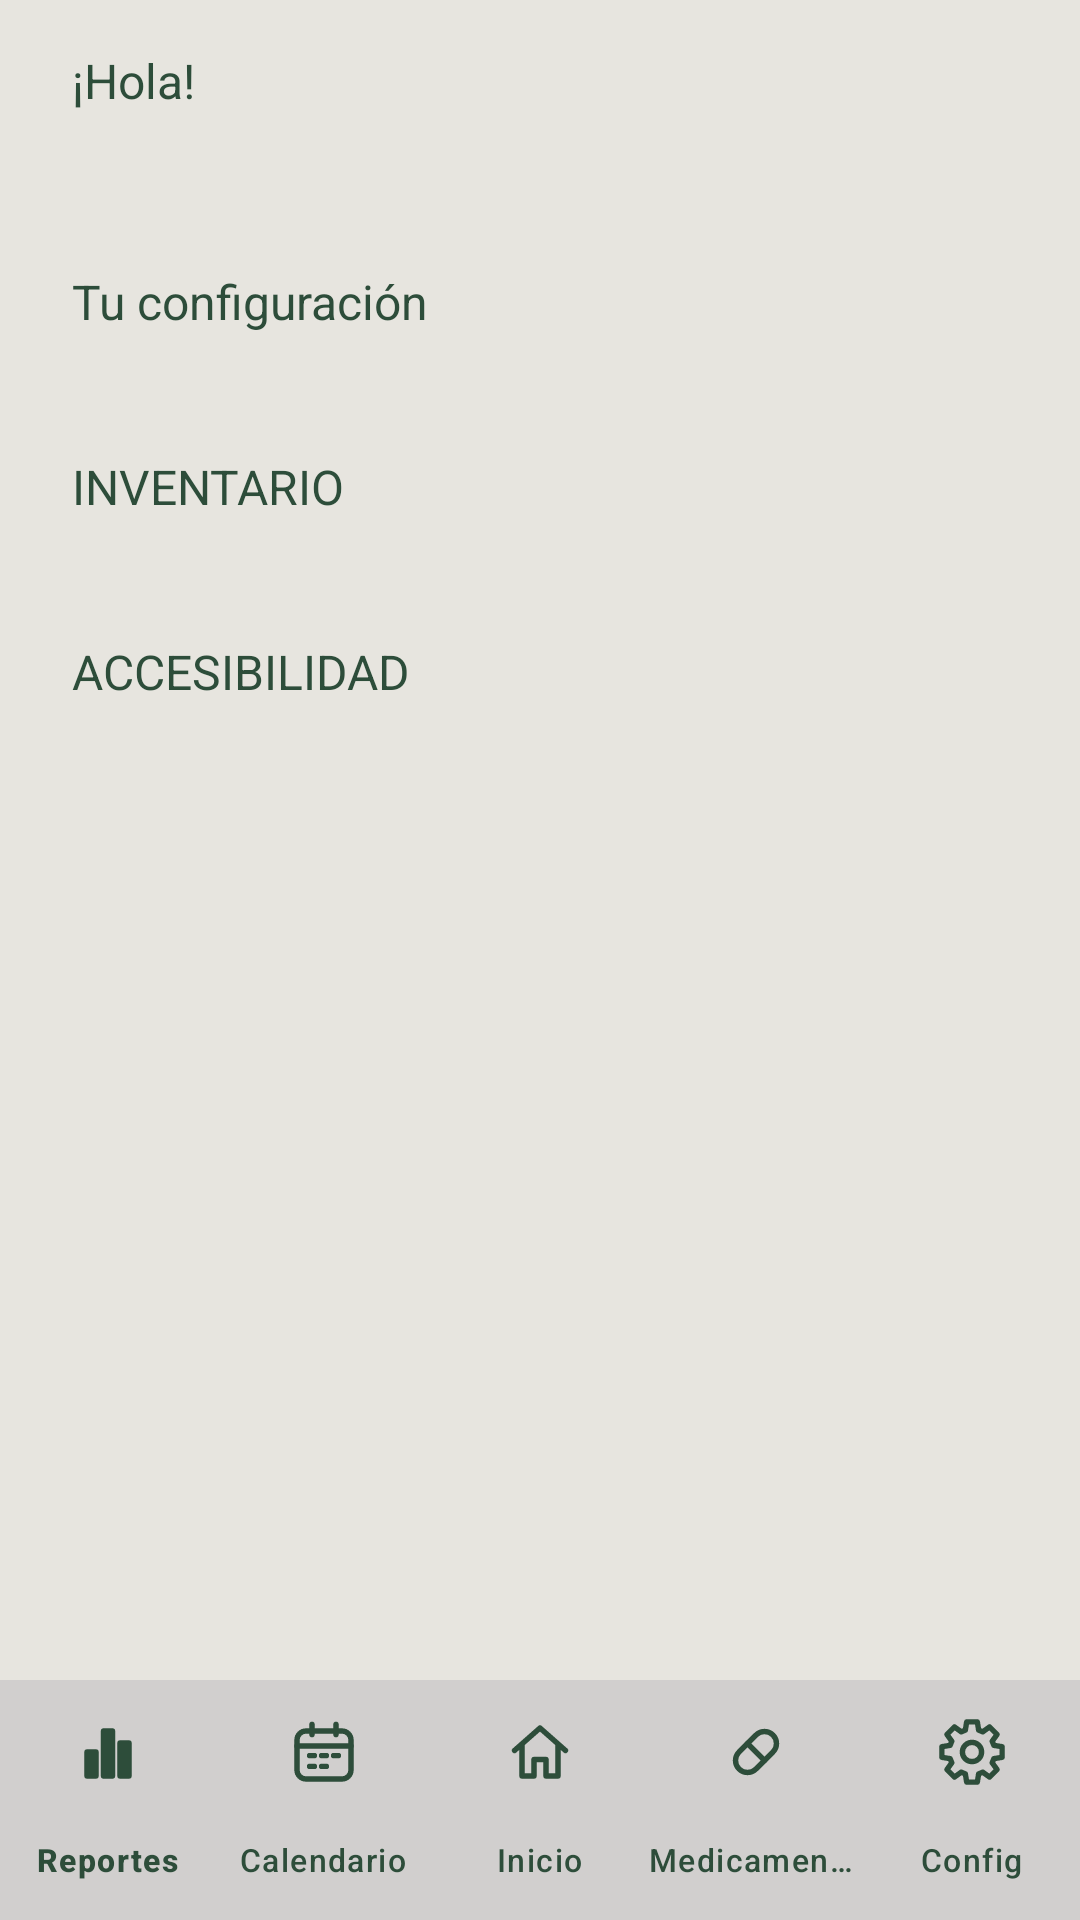

Reconstruct the res/layout file that produces this screen, plus the resources it refers to.
<!-- AndroidManifest.xml: application theme Theme.PastillApp -->
<!-- res/layout/activity_config.xml -->
<?xml version="1.0" encoding="utf-8"?>
<LinearLayout xmlns:android="http://schemas.android.com/apk/res/android"
    xmlns:app="http://schemas.android.com/apk/res-auto"
    android:layout_width="match_parent"
    android:layout_height="match_parent"
    android:background="@color/pill_bg"
    android:fitsSystemWindows="true"
    android:orientation="vertical">

    <LinearLayout
        android:layout_width="match_parent"
        android:layout_height="wrap_content"
        android:orientation="horizontal"
        android:paddingStart="24dp"
        android:paddingTop="16dp"
        android:paddingEnd="24dp">

        <TextView
            android:id="@+id/tvGreeting"
            android:layout_width="0dp"
            android:layout_height="wrap_content"
            android:layout_weight="1"
            android:text="¡Hola!"
            android:textColor="#2D4D3A"
            android:textSize="16sp" />

        <TextView
            android:id="@+id/tvDateTime"
            android:layout_width="wrap_content"
            android:layout_height="wrap_content"
            android:gravity="end"
            android:textColor="#2D4D3A"
            android:textSize="16sp"
            android:textStyle="bold" />
    </LinearLayout>

    <ScrollView
        android:layout_width="match_parent"
        android:layout_height="0dp"
        android:layout_weight="1">

        <LinearLayout
            android:layout_width="match_parent"
            android:layout_height="wrap_content"
            android:orientation="vertical"
            android:padding="24dp">

            <TextView
                style="@style/Pill.Label"
                android:layout_marginTop="28dp"
                android:text="Tu configuración" />

            <LinearLayout
                android:id="@+id/llGeneral"
                android:layout_width="match_parent"
                android:layout_height="wrap_content"
                android:orientation="vertical" />

            <TextView
                style="@style/Pill.Label"
                android:layout_marginTop="32dp"
                android:text="INVENTARIO" />

            <LinearLayout
                android:id="@+id/llInventario"
                android:layout_width="match_parent"
                android:layout_height="wrap_content"
                android:orientation="vertical" />

            <TextView
                style="@style/Pill.Label"
                android:layout_marginTop="32dp"
                android:text="ACCESIBILIDAD" />

            <LinearLayout
                android:id="@+id/llAccesibilidad"
                android:layout_width="match_parent"
                android:layout_height="wrap_content"
                android:orientation="vertical" />
        </LinearLayout>
    </ScrollView>

    <com.google.android.material.bottomnavigation.BottomNavigationView
        android:id="@+id/bottomNavigation"
        android:layout_width="match_parent"
        android:layout_height="wrap_content"
        android:background="#D1CFCE"
        app:itemIconTint="#2D4D3A"
        app:itemTextColor="#2D4D3A"
        app:labelVisibilityMode="labeled"
        app:menu="@menu/botton_nav_menu" />
</LinearLayout>
<!-- resources referenced by this layout -->
<resources>
  <color name="pill_bg">#E7E5DF</color>
  <style name="Pill.Label" parent="">
          <item name="android:layout_width">wrap_content</item>
          <item name="android:layout_height">wrap_content</item>
          <item name="android:layout_marginTop">20dp</item>
          <item name="android:layout_marginBottom">8dp</item>
          <item name="android:textColor">@color/pill_green</item>
          <item name="android:textSize">16sp</item>
      </style>
  <style name="Theme.PastillApp" parent="Base.Theme.PastillApp" />
  <color name="pill_green">#2D4D3A</color>
  <style name="Base.Theme.PastillApp" parent="Theme.Material3.DayNight.NoActionBar">
          
          
          <item name="bottomNavigationStyle">@style/Pill.BottomNav</item>
      </style>
  <style name="Pill.BottomNav" parent="Widget.Material3.BottomNavigationView">
          <item name="android:background">#D1CFCE</item>
          <item name="backgroundTint">#D1CFCE</item>
          <item name="itemIconTint">#2D4D3A</item>
          <item name="itemTextColor">#2D4D3A</item>
          <item name="labelVisibilityMode">labeled</item>
          <item name="itemActiveIndicatorStyle">@style/Pill.NavIndicator</item>
          <item name="itemTextAppearanceActive">@style/Pill.NavLabel</item>
          <item name="itemTextAppearanceInactive">@style/Pill.NavLabel</item>
      </style>
  <style name="Pill.NavIndicator" parent="Widget.Material3.BottomNavigationView.ActiveIndicator">
          <item name="android:color">#B9CDBE</item>
      </style>
  <style name="Pill.NavLabel" parent="TextAppearance.Material3.LabelSmall">
          <item name="android:textSize">10.5sp</item>
      </style>
</resources>
